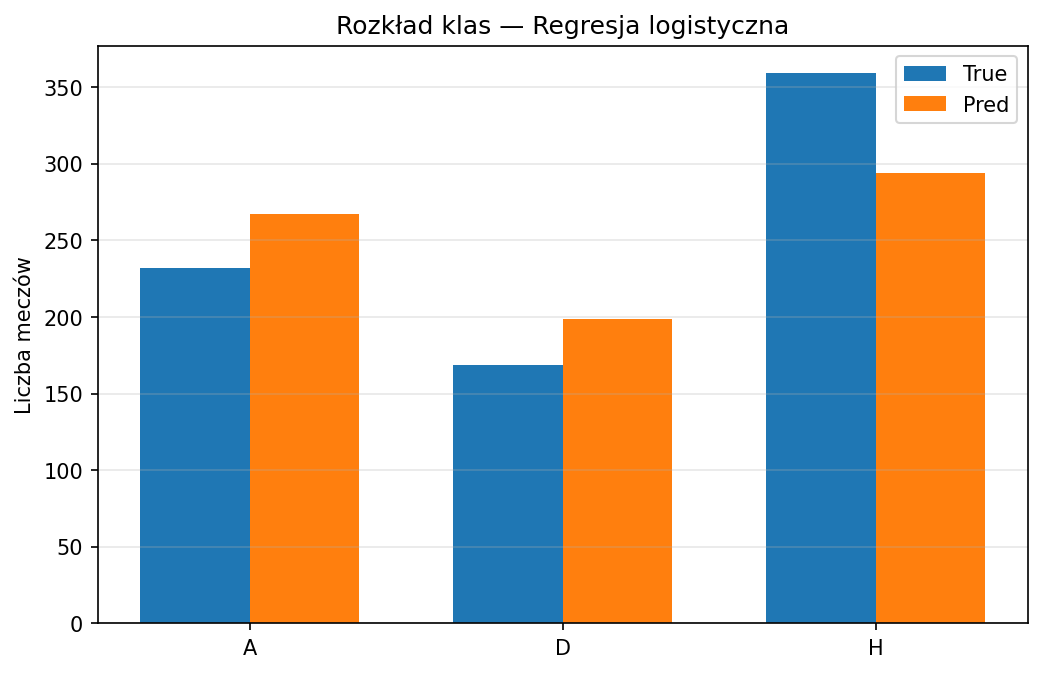

The data file committed next to this chart (first rows):
Class, True_Count, Pred_Count
A, 232, 267
D, 169, 199
H, 359, 294
